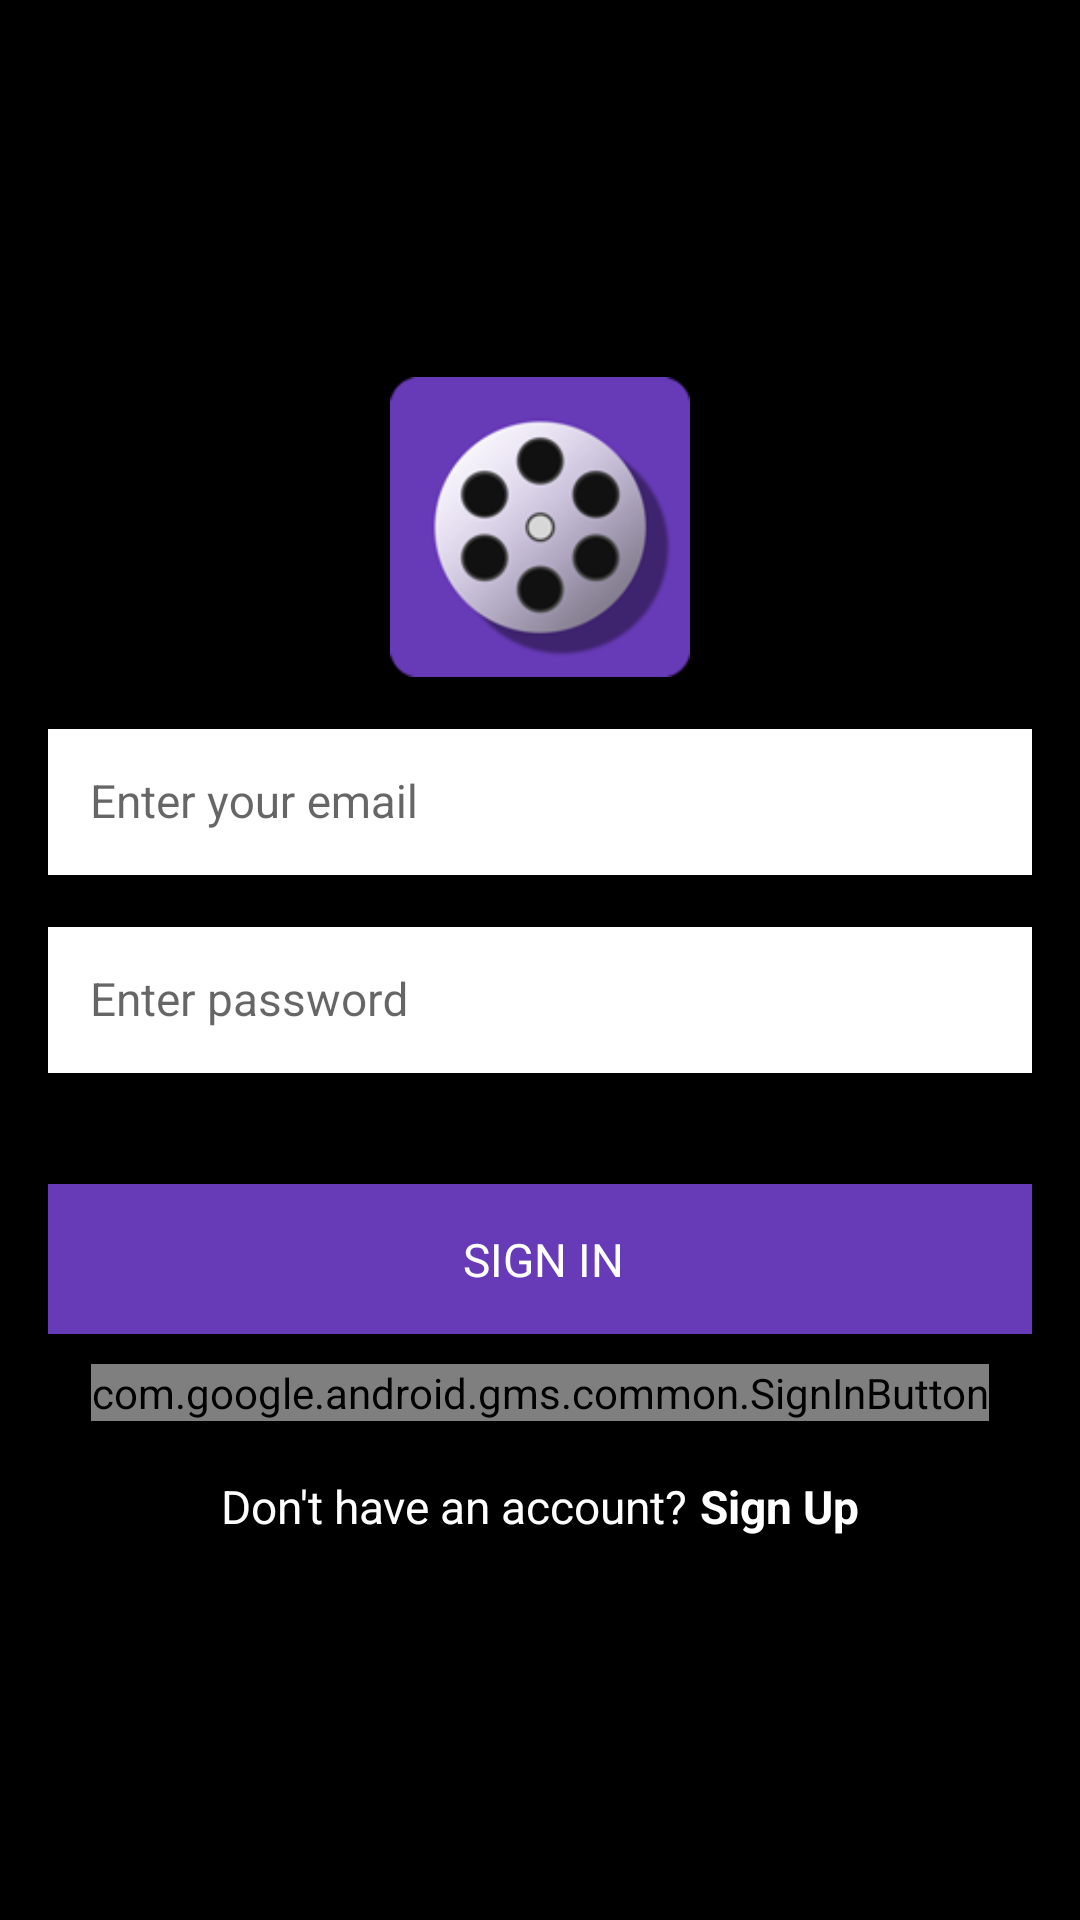

Write the Android layout XML for this screen, with the resource values it uses.
<!-- AndroidManifest.xml: application theme AppTheme -->
<!-- res/layout/activity_login.xml -->
<ScrollView xmlns:android="http://schemas.android.com/apk/res/android"
    xmlns:app="http://schemas.android.com/apk/res-auto"
    xmlns:tools="http://schemas.android.com/tools"
    android:layout_width="match_parent"
    android:layout_height="match_parent"
    android:fillViewport="true"
    android:background="@color/black"
    tools:context=".login.LoginActivity">

    <LinearLayout
        android:id="@+id/linear_layout_login_activity"
        android:layout_width="match_parent"
        android:layout_height="wrap_content"
        android:gravity="center"
        android:orientation="vertical"
        android:paddingBottom="@dimen/activity_vertical_margin"
        android:paddingLeft="@dimen/activity_horizontal_margin"
        android:paddingRight="@dimen/activity_horizontal_margin"
        android:paddingTop="@dimen/activity_vertical_margin">

        <LinearLayout
            android:layout_width="0px"
            android:layout_height="0px"
            android:focusable="true"
            android:focusableInTouchMode="true" />

        <ImageView
            android:id="@+id/iv_logo_image"
            android:layout_width="@dimen/logo_image_size"
            android:layout_height="@dimen/logo_image_size"
            android:layout_marginBottom="@dimen/lists_title_bottom_margin"
            android:contentDescription="@string/app_name"
            android:src="@mipmap/ic_launcher" />

        <android.support.design.widget.TextInputLayout
            android:id="@+id/til_email"
            android:layout_width="match_parent"
            android:layout_height="wrap_content"
            android:layout_marginBottom="@dimen/lists_title_bottom_margin"
            app:hintTextAppearance="@style/HintText">

            <EditText
                android:id="@+id/edit_text_email"
                android:layout_width="match_parent"
                android:layout_height="wrap_content"
                android:background="@android:color/white"
                android:hint="@string/hint_enter_email"
                android:inputType="textEmailAddress"
                android:nextFocusDown="@+id/edit_text_password"
                android:padding="@dimen/edit_text_padding"
                android:textColor="@color/black"
                android:textColorHint="@color/dark_grey"
                android:textSize="@dimen/login_buttons_text_size" />
        </android.support.design.widget.TextInputLayout>

        <android.support.design.widget.TextInputLayout
            android:id="@+id/til_password"
            android:layout_width="match_parent"
            android:layout_height="wrap_content"
            android:layout_marginBottom="@dimen/margin_normal"
            app:hintTextAppearance="@style/HintText">

            <EditText
                android:id="@+id/edit_text_password"
                android:layout_width="match_parent"
                android:layout_height="wrap_content"
                android:background="@android:color/white"
                android:hint="@string/hint_enter_password"
                android:imeOptions="actionDone"
                android:inputType="textPassword"
                android:padding="@dimen/edit_text_padding"
                android:textColor="@color/black"
                android:textColorHint="@color/dark_grey"
                android:textSize="@dimen/login_buttons_text_size" />
        </android.support.design.widget.TextInputLayout>

        <Button
            android:id="@+id/login_with_password"
            style="@style/LoginButton"
            android:layout_width="match_parent"
            android:layout_height="@dimen/input_field_height"
            android:layout_marginBottom="@dimen/lv_header_text_size"
            android:background="@color/appPrimaryColor"
            android:onClick="onSignInPressed"
            android:text="@string/button_signin_with_password"
            android:textColor="@android:color/white" />

        <com.google.android.gms.common.SignInButton
            android:id="@+id/login_with_google"
            android:layout_width="wrap_content"
            android:layout_height="wrap_content" />

        <LinearLayout
            android:layout_width="match_parent"
            android:layout_height="wrap_content"
            android:layout_marginTop="@dimen/margin_small"
            android:gravity="center"
            android:orientation="horizontal">

            <TextView
                android:id="@+id/tv_dont_have_account"
                style="@style/LoginCreateText"
                android:layout_width="wrap_content"
                android:layout_height="wrap_content"
                android:text="@string/text_dont_have_account" />

            <TextView
                android:id="@+id/tv_sign_up"
                style="@style/LoginCreateTextButton"
                android:layout_width="wrap_content"
                android:layout_height="wrap_content"
                android:onClick="onSignUpPressed"
                android:text="@string/button_create_account" />
        </LinearLayout>
    </LinearLayout>

</ScrollView>
<!-- resources referenced by this layout -->
<resources>
  <color name="appPrimaryColor">@color/materialDeepPurplePrimary</color>
  <color name="black">#000000</color>
  <color name="dark_grey">#AEAEAE</color>
  <dimen name="activity_horizontal_margin">16dp</dimen>
  <dimen name="activity_vertical_margin">16dp</dimen>
  <dimen name="edit_text_padding">14dp</dimen>
  <dimen name="input_field_height">50dp</dimen>
  <dimen name="lists_title_bottom_margin">13dp</dimen>
  <dimen name="login_buttons_text_size">15.3sp</dimen>
  <dimen name="logo_image_size">100dp</dimen>
  <dimen name="lv_header_text_size">10sp</dimen>
  <dimen name="margin_normal">37dp</dimen>
  <dimen name="margin_small">16dp</dimen>
  <!-- mipmap ic_launcher: png bitmap (mipmap-hdpi, 6849 bytes) -->
  <string name="app_name">Moving Pictures</string>
  <string name="button_create_account">Sign Up</string>
  <string name="button_signin_with_password">SIGN IN</string>
  <string name="hint_enter_email">Enter your email</string>
  <string name="hint_enter_password">Enter password</string>
  <string name="text_dont_have_account">Don\'t have an account?</string>
  <style name="HintText">
          <item name="android:textSize">0dp</item>
      </style>
  <style name="LoginButton" parent="android:Widget.Button">
          <item name="android:paddingLeft">18dp</item>
          <item name="android:paddingRight">16dp</item>
          <item name="android:textSize">@dimen/login_buttons_text_size</item>
          <item name="android:layout_gravity">center</item>
      </style>
  <style name="LoginCreateText">
          <item name="android:textSize">@dimen/login_buttons_text_size</item>
          <item name="android:textColor">@android:color/white</item>
          <item name="android:layout_margin">2dp</item>
      </style>
  <style name="LoginCreateTextButton">
          <item name="android:textSize">@dimen/login_buttons_text_size</item>
          <item name="android:textStyle">bold</item>
          <item name="android:textColor">@android:color/white</item>
          <item name="android:layout_margin">2dp</item>
          <item name="android:clickable">true</item>
      </style>
  <style name="AppTheme" parent="Theme.AppCompat.Light.NoActionBar">
          <item name="colorPrimary">@color/appPrimaryColor</item>
          <item name="colorPrimaryDark">@color/appDarkPrimaryColor</item>
          <item name="colorAccent">@color/appAccentColor</item>
          <item name="android:colorBackground">@color/grey</item>
          <item name="android:windowBackground">@color/grey</item>
      </style>
  <color name="materialDeepPurplePrimary">#673AB7</color>
  <color name="appDarkPrimaryColor">@color/materialDeepPurpleDarkPrimary</color>
  <color name="appAccentColor">@color/materialRedAccent</color>
  <color name="grey">#e6e6e6</color>
  <color name="materialDeepPurpleDarkPrimary">#512DA8</color>
  <color name="materialRedAccent">#FF5252</color>
</resources>
